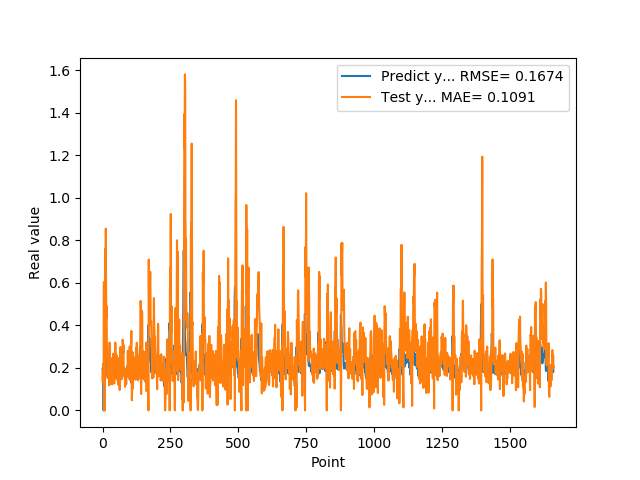

Source data for this figure (header and first rows):
1.955727785830000398e-01, 1.836856786030055810e-01
1.954265981910000005e-01, 1.334237857384860670e-01
2.004670947789999880e-01, 2.177613024023269672e-01
2.029463946819999587e-01, 2.012423335076480024e-01
0.000000000000000000e+00, 2.067096593730377296e-01
1.862521618600000151e-01, 6.043477236969639899e-01
1.862153261900000301e-01, 0.000000000000000000e+00
4.038094580169999670e-01, 4.780049915266432192e-02
4.118085205549999461e-01, 0.000000000000000000e+00
3.743042349819999948e-01, 2.839716212166128462e-01
3.571429848669999685e-01, 7.603605500492889302e-01
2.572054266930000055e-01, 5.039379251666987747e-01
2.409307956699999753e-01, 8.553340744138283602e-01
2.253161966800000249e-01, 5.673864834558131065e-01
1.935185044999999937e-01, 4.361140706599216932e-01
1.787700653079999924e-01, 4.910374432310039561e-01
1.622045934200000150e-01, 3.011007724084848181e-01
1.761920750140000269e-01, 2.511977103718875393e-01
1.883655935530000325e-01, 1.635337267734973676e-01
1.861467957499999548e-01, 1.515971272668439618e-01
1.954913884399999968e-01, 2.058672289113157305e-01
1.954011768099999935e-01, 1.612453658481112773e-01
1.660518944260000185e-01, 1.972879245082899968e-01
1.907722949980000249e-01, 2.759839014051334027e-01
2.156041562559999625e-01, 1.179767100286495118e-01
1.898660957809999716e-01, 1.405830113066863785e-01
1.770474612709999895e-01, 3.189112925410469424e-01
2.001174986360000074e-01, 2.244271512133880486e-01
1.948629021640000125e-01, 1.223437769532735725e-01
1.922753006219999894e-01, 2.482836097293939781e-01
1.779100298880000042e-01, 2.359392141450382674e-01
1.810636967419999854e-01, 2.189615744526615393e-01
1.680064052340000114e-01, 1.904607934764893373e-01
1.635809391740000174e-01, 2.111659875896883531e-01
1.706920862200000111e-01, 1.857688445403991584e-01
1.916799396280000345e-01, 1.285889039538277434e-01
2.085516005749999957e-01, 1.223458194594284482e-01
2.058236002919999752e-01, 1.564338265113540127e-01
1.828240007160000513e-01, 2.263829841311171265e-01
1.857409924269999846e-01, 2.667179786438462208e-01
1.775099337099999841e-01, 1.894035505929694829e-01
1.752161234619999952e-01, 2.171876753161889051e-01
1.971126049759999999e-01, 2.106165096105601930e-01
1.845117062330000057e-01, 1.266166522394207850e-01
1.984785944219999987e-01, 2.339192052268288247e-01
2.143009155989999692e-01, 1.740179214182154543e-01
1.841159015890000139e-01, 1.613094990794465000e-01
2.104043960570000094e-01, 3.193018220594910361e-01
2.032361328599999739e-01, 1.525367409996812862e-01
2.088565975429999833e-01, 2.354737114854879854e-01
1.960448026660000231e-01, 2.614284460352069850e-01
1.900728046889999523e-01, 2.471068200737637777e-01
1.658952832220000062e-01, 2.531600121999293407e-01
1.872539073229999851e-01, 2.568626092744152878e-01
1.852532625200000171e-01, 1.440833369397929442e-01
1.799222826959999966e-01, 1.925001586633375006e-01
2.012764066460000223e-01, 2.254351038736782387e-01
1.978618204589999985e-01, 1.214691824126236108e-01
1.950792670250000027e-01, 2.216727955092079316e-01
1.711323857310000085e-01, 2.345066880976505730e-01
1.623787879939999901e-01, 2.462219302427822165e-01
... 1,599 more rows
